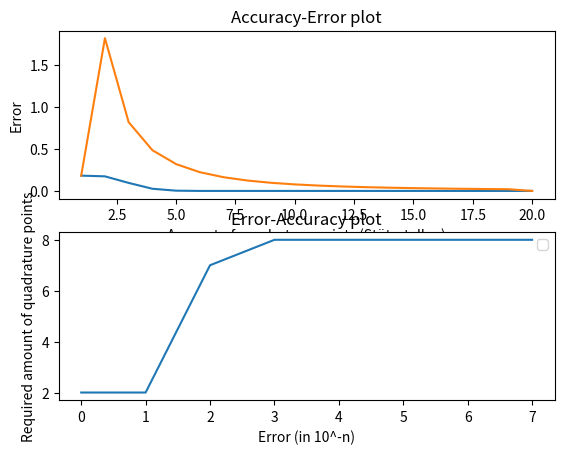

This figure's Python source:
import numpy as np
import math
import matplotlib.pyplot as plt
import time

def  gaussq_n(f,a,b,n):
    A = np.zeros ((n,n))
    for i in range (1, n):
        A[i-1][i] = A[i][i-1] = i/ np.sqrt(4 * pow(i,2) - 1)
    eig_vals, eig_vecs = np.linalg.eigh(A)
    x = eig_vals
    w = np.array(n)
    w = 2 * pow (eig_vecs[0],2)
    #u-Transformation
    if a != -1 or b!= 1:
        w = w * (b-a)/2 
        x = x* (b-a)/2 + (b+a)/2 
    result = 0
    for i in range (n):
        result += w[i] * f(x[i])

    return result
def midpoint_rule(f, a, b):
    return f((a+b)/2)*(b-a)

def open_trapez_rule (f,a,b):
    return (f((2*a+b)/3) + f((a+2*b)/3))* (b-a)/2

def sumtrap_closed(f,a,b,n): #closed trapez rule. n is amount of degrees (=quadrature points)
    ret = 0
    if n == 1:
        return midpoint_rule(f,a,b)
    width = abs(b-a)/(n-1)
    print("width: ", width)
    for i in np.arange(0, b-a, width):
        add = f(a+i)*width + 0.5 * width * (f(a+i+width) - f(a+i))
       # print(add, a+i, f(a+i), f(a+i+width))
        ret += add
        
    return ret

def gaussq_tol(f,a,b,tol):
    Q = [gaussq_n(f,a,b,2), gaussq_n(f,a,b,3)] #bc gaussq_n(f,a,b,0) and gaussq_n(f,a,b,0) return 0
    while np.abs (Q[len(Q)-1] - Q[len(Q)-2]) > tol:
        Q.append(gaussq_n(f,a,b,len(Q)))
    return len(Q)

def test_int(f,a,b,n):
    print("Gauss {%f}", gaussq_n(f,a,b,gaussq_tol(f,a,b,n)))
    print("Degree was {%u}", gaussq_tol(f, a,b, n))
    #print("midpoint rule {%f}",  midpoint_rule(f, a, b))
    print("Trapez, {%f}", open_trapez_rule (f,a,b))
    print("Summed Trapez, closed {%f}", sumtrap_closed(f,a,b, gaussq_tol(f,a,b,n)))
    print("Success")
    return

def f_a(x):
    return pow(x,10)

def f_c(x):
    return 1/ (0.01 + pow(x,2))


def error(f, integral, a, b, nmax, method): #integral is value of integral from  a to b
    ni = np.arange(1,nmax)
    errors = np.zeros(nmax)
    for i in ni:
        errors[i-1] = abs(integral - method(f, a, b, i))
    print(errors)
    return errors

def plotting_init(f, integral, a, b, nmax): #this is an inefficient approach maybe?

#Error over accuracy
    fig, axs = plt.subplots(2,1)
    axs[0].plot(np.arange(1,nmax+1,1), error(f, integral, a,b,nmax, gaussq_n), label = "Gauss error") 
    axs[0].plot(np.arange(1,nmax+1,1), error(f, integral, a, b, nmax, sumtrap_closed), label = "Trapez error") 
    axs[0].set_xlabel('Amount of quadrature points (Stützstellen)')
    axs[0].set_ylabel('Error')
    axs[0].set_title("Accuracy-Error plot")
    plt.legend()

#required accuracy over error
    tol_min_exponent = -7
    tol_range = 1 / np.power(10, np.arange(-1*tol_min_exponent + 1))
    print(tol_range)
    y_out = np.zeros(abs(tol_min_exponent) + 1)
    i = 0
    for iter in tol_range:
        y_out[i] = gaussq_tol(f, a, b, iter)
        i += 1
    print(y_out)
    axs[1].plot(np.arange(-1 * tol_min_exponent + 1), y_out) 
    axs[1].set_xlabel('Error (in 10^-n)')
    axs[1].set_ylabel('Required amount of quadrature points')
    axs[1].set_title("Error-Accuracy plot")
    plt.show()
    return

def plotting_tol(f, a, b, tol_min_exponent): #min_exponent: Smallest expoent, for example 10^-5 -> -5
    if tol_min_exponent > 10:
        tol_min_exponent = 10
    tol_range = 1 / np.power(10, np.arange(-1*tol_min_exponent + 1))
    print(tol_range)
    y_out = np.zeros(abs(tol_min_exponent) + 1)
    i = 0
    for iter in tol_range:
        y_out[i] = gaussq_tol(f, a, b, iter)
        i += 1
    print(y_out)
    fig, axs = plt.subplots()
    axs.plot(np.arange(-1 * tol_min_exponent + 1), y_out) 
    plt.xlabel('Error')
    plt.ylabel('Required amount of quadrature points')
    plt.title("Error-Accuracy plot")
    plt.show()
    return
    

def main():
    #constants
    int_a = 2/11
    int_b = 2
    int_c = 30.58313262

    n_in = 20

    tol = 0.0001
    #print (gaussq_tol(f_a, -1,1, 0.0001))
    #print (gaussq_n(f_a,-1,1,gaussq_tol(f_a, -1,1, 0.0001)))
    test_int(f_a,-1,1,tol)
    
    plotting_init(f_a, int_a, -1, 1, 20)
    #plotting_tol(f_c, -2, 3, -11)  everything for n > 7 may be under the influence of floating point arithmetic errors and difficulites in computing eigenvalues efficiently

    #print (gaussq_tol(math.sin, 0, math.pi , 0.0001))
    #print (gaussq_n(math.sin, 0, math.pi , gaussq_tol(math.sin, 0, math.pi , 0.0001)))
    #test_int(math.sin, 0, math.pi , tol)

    #print (gaussq_tol(f_c, -2, 3, 0.0001))
    #print (gaussq_n(f_c, -2, 3 , gaussq_tol(f_c, -2, 3, 0.0001)))
    #test_int(f_c,-2,3, tol)
main()